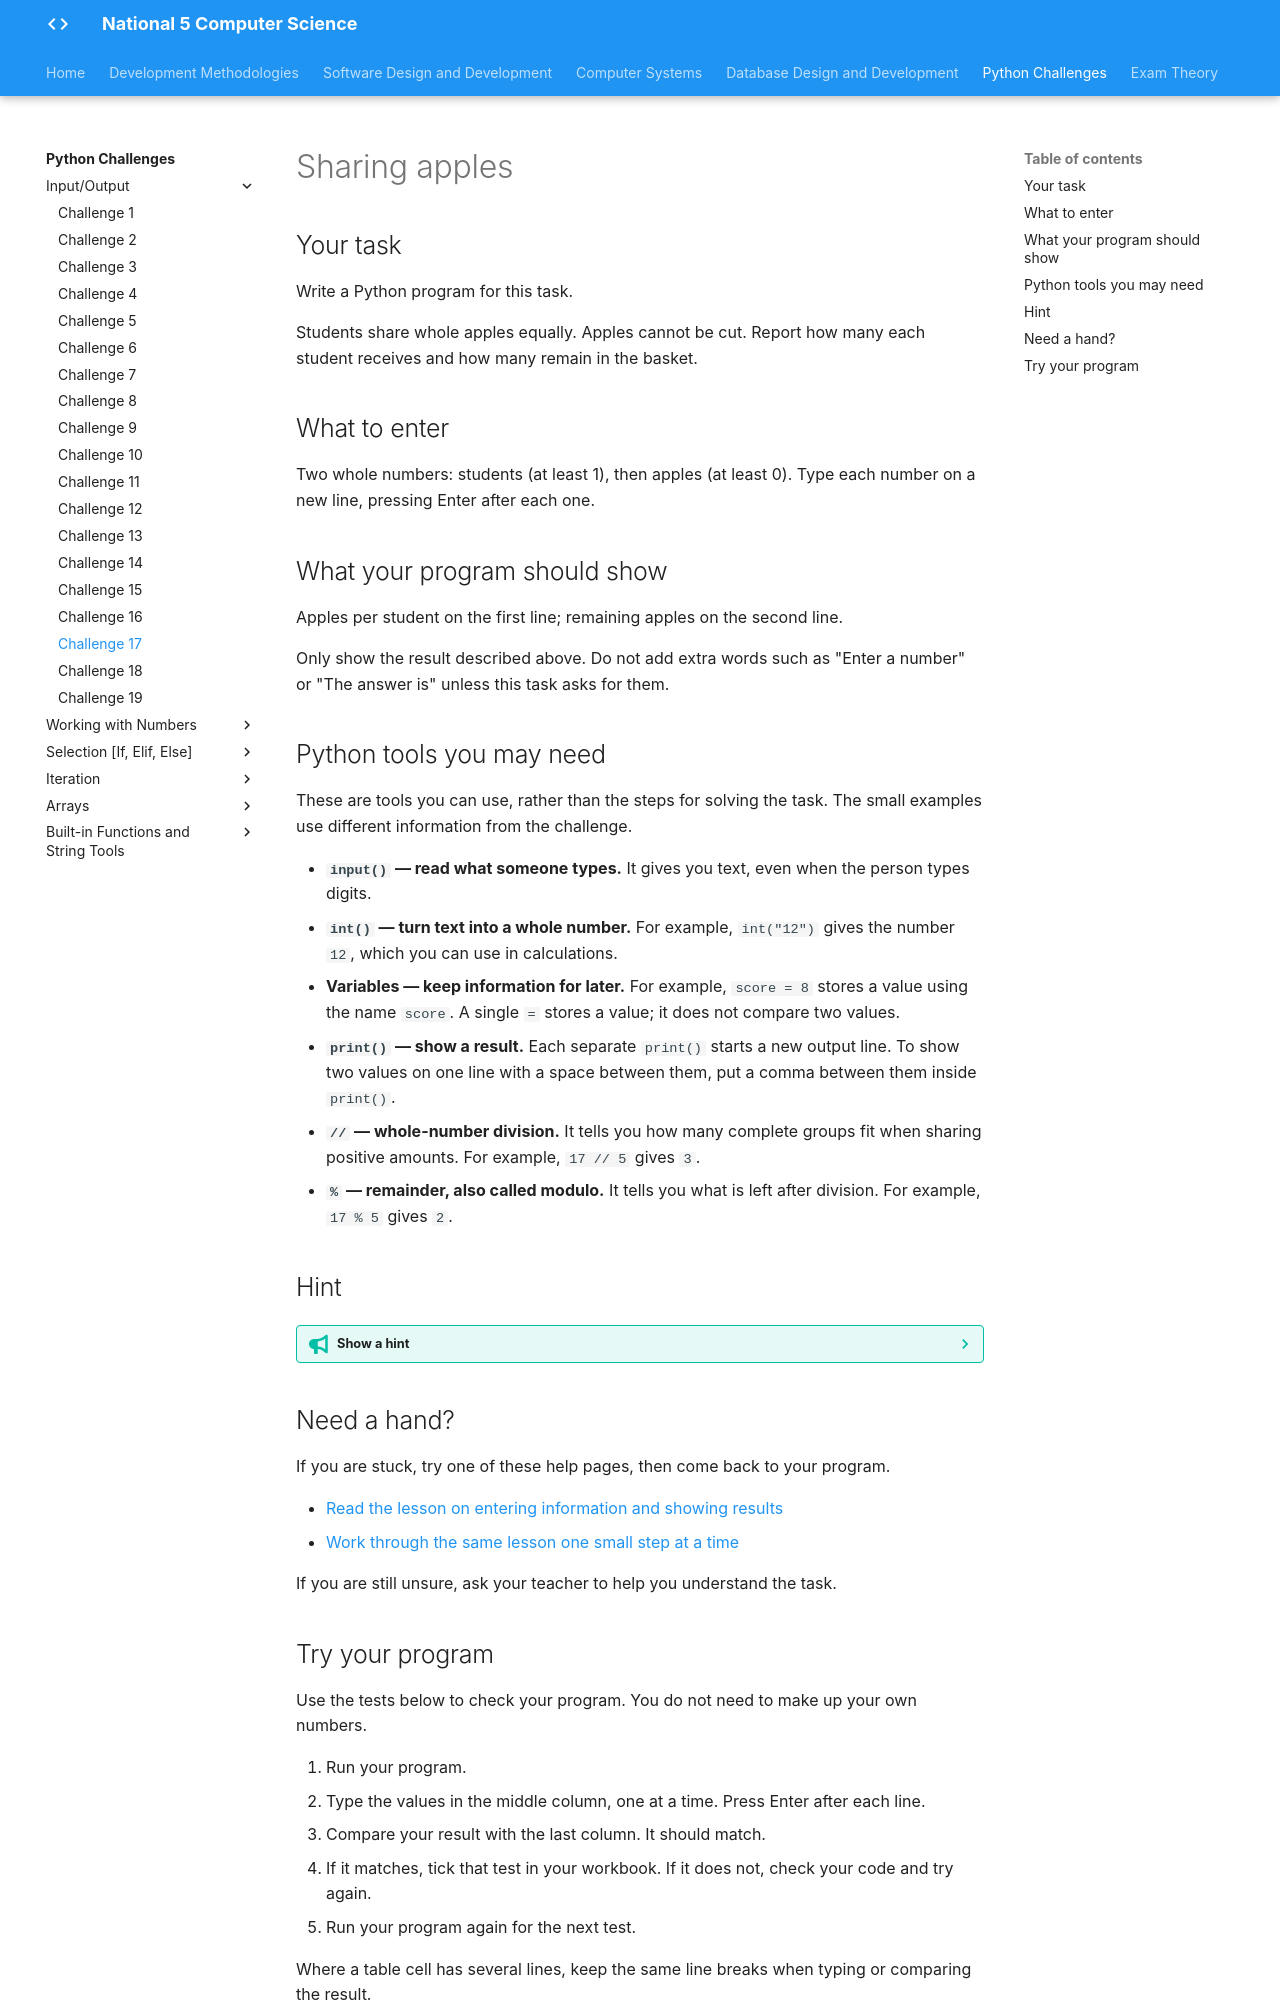

repository: Mr-Wood-CS/LN-National-5 · page: python-challenges/tasks/Challenge 17/index.html · generator: mkdocs

# Sharing apples

## Your task

Write a Python program for this task.

Students share whole apples equally. Apples cannot be cut. Report how many each student receives and how many remain in the basket.

## What to enter

Two whole numbers: students (at least 1), then apples (at least 0). Type each number on a new line, pressing Enter after each one.

## What your program should show

Apples per student on the first line; remaining apples on the second line.

Only show the result described above. Do not add extra words such as "Enter a number" or "The answer is" unless this task asks for them.

## Python tools you may need

These are tools you can use, rather than the steps for solving the task. The small examples use different information from the challenge.

- **`input()` — read what someone types.** It gives you text, even when the person types digits.
- **`int()` — turn text into a whole number.** For example, `int("12")` gives the number `12`, which you can use in calculations.
- **Variables — keep information for later.** For example, `score = 8` stores a value using the name `score`. A single `=` stores a value; it does not compare two values.
- **`print()` — show a result.** Each separate `print()` starts a new output line. To show two values on one line with a space between them, put a comma between them inside `print()`.
- **`//` — whole-number division.** It tells you how many complete groups fit when sharing positive amounts. For example, `17 // 5` gives `3`.
- **`%` — remainder, also called modulo.** It tells you what is left after division. For example, `17 % 5` gives `2`.

## Hint

??? tip "Show a hint"

    Imagine handing out whole apples fairly. You need to keep track of two different things: how many each student receives and how many are left. What happens if there are fewer apples than students?

## Need a hand?

If you are stuck, try one of these help pages, then come back to your program.

- [Read the lesson on entering information and showing results](https://snakify.org/lessons/print_input_numbers/)
- [Work through the same lesson one small step at a time](https://snakify.org/lessons/print_input_numbers/steps/1/)

If you are still unsure, ask your teacher to help you understand the task.
